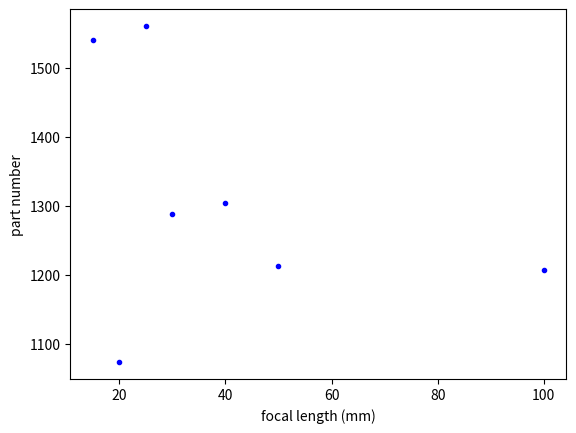

Python code for this plot:
import matplotlib.pyplot as plt
lensDic={15:1540,
         20:1074,
         25:1560,
         30:1289,
         40:1304,
         50:1213,
         100:1207}
plt.plot(lensDic.keys(),lensDic.values(),'b.')
plt.xlabel('focal length (mm)'); plt.ylabel('part number')
plt.show()